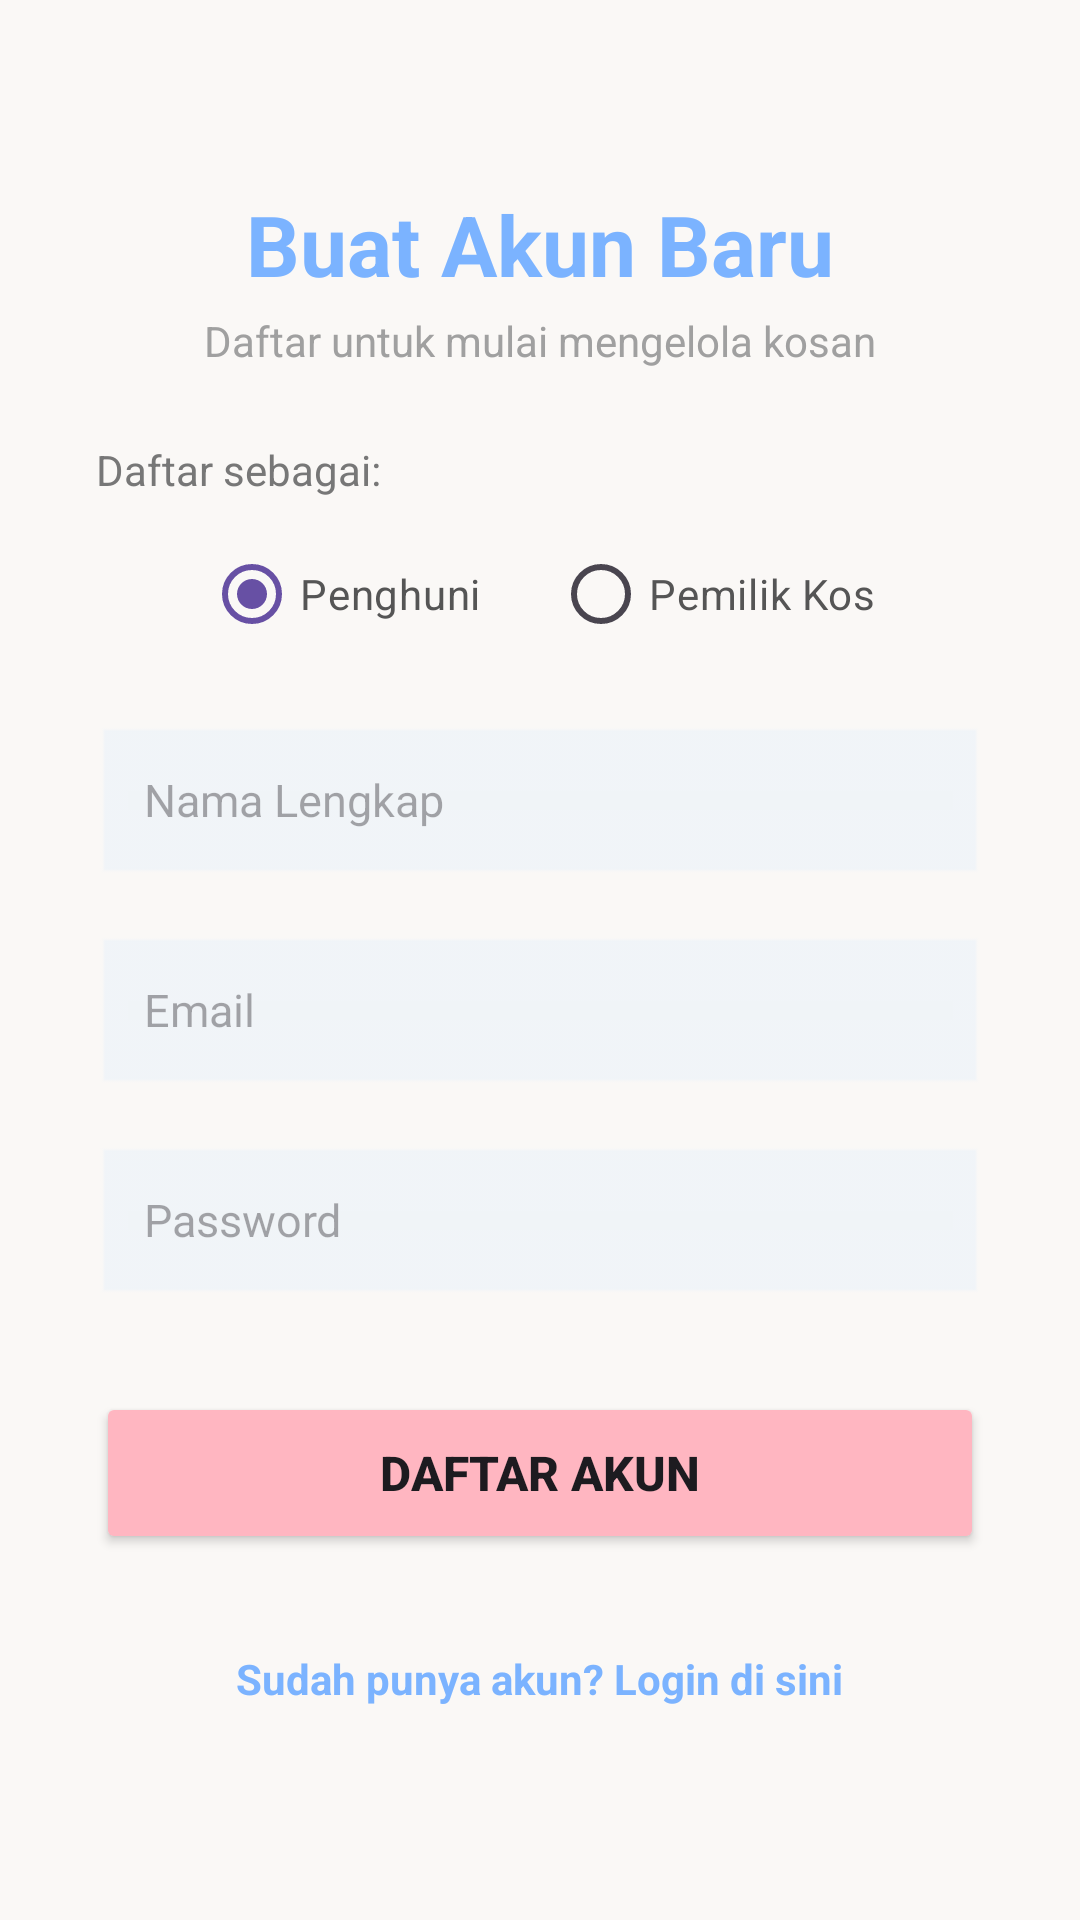

This screen was rendered from an Android layout file. Write that file and the resources it references.
<!-- AndroidManifest.xml: application theme Theme.SIKosAndroid -->
<!-- res/layout/activity_register.xml -->
<?xml version="1.0" encoding="utf-8"?>
<LinearLayout xmlns:android="http://schemas.android.com/apk/res/android"
    xmlns:app="http://schemas.android.com/apk/res-auto"
    android:layout_width="match_parent"
    android:layout_height="match_parent"
    android:orientation="vertical"
    android:padding="32dp"
    android:gravity="center"
    android:background="#FAF8F6">

    
    <TextView
        android:layout_width="wrap_content"
        android:layout_height="wrap_content"
        android:text="Buat Akun Baru"
        android:textSize="28sp"
        android:textStyle="bold"
        android:textColor="#7BB3FF"
        android:layout_marginBottom="4dp"/>

    <TextView
        android:layout_width="wrap_content"
        android:layout_height="wrap_content"
        android:text="Daftar untuk mulai mengelola kosan"
        android:textSize="14sp"
        android:textColor="#A0A0A0"
        android:layout_marginBottom="24dp"/>

    
    <TextView
        android:layout_width="wrap_content"
        android:layout_height="wrap_content"
        android:layout_gravity="start"
        android:text="Daftar sebagai:"
        android:textSize="14sp"
        android:textColor="#777777"
        android:layout_marginBottom="8dp"/>

    <RadioGroup
        android:id="@+id/rgRoleRegister"
        android:layout_width="match_parent"
        android:layout_height="wrap_content"
        android:orientation="horizontal"
        android:layout_marginBottom="20dp"
        android:gravity="center_horizontal">

        <RadioButton
            android:id="@+id/rbPenghuniRegister"
            android:layout_width="wrap_content"
            android:layout_height="wrap_content"
            android:text="Penghuni"
            android:checked="true"
            android:buttonTint="#FFB6C1"
            android:textColor="#555555"
            android:layout_marginEnd="24dp"/>

        <RadioButton
            android:id="@+id/rbPemilikRegister"
            android:layout_width="wrap_content"
            android:layout_height="wrap_content"
            android:text="Pemilik Kos"
            android:buttonTint="#7BB3FF"
            android:textColor="#555555"/>
    </RadioGroup>

    
    <EditText
        android:id="@+id/etNamaRegister"
        android:layout_width="match_parent"
        android:layout_height="54dp"
        android:hint="Nama Lengkap"
        android:inputType="textPersonName"
        android:paddingHorizontal="16dp"
        android:textSize="15sp"
        android:background="@android:drawable/edit_text"
        android:backgroundTint="#F0F4F8"/>

    
    <EditText
        android:id="@+id/etEmailRegister"
        android:layout_width="match_parent"
        android:layout_height="54dp"
        android:hint="Email"
        android:inputType="textEmailAddress"
        android:layout_marginTop="16dp"
        android:paddingHorizontal="16dp"
        android:textSize="15sp"
        android:background="@android:drawable/edit_text"
        android:backgroundTint="#F0F4F8"/>

    
    <EditText
        android:id="@+id/etPasswordRegister"
        android:layout_width="match_parent"
        android:layout_height="54dp"
        android:hint="Password"
        android:inputType="textPassword"
        android:layout_marginTop="16dp"
        android:paddingHorizontal="16dp"
        android:textSize="15sp"
        android:background="@android:drawable/edit_text"
        android:backgroundTint="#F0F4F8"/>

    
    <Button
        android:id="@+id/btnRegister"
        android:layout_width="match_parent"
        android:layout_height="54dp"
        android:text="Daftar Akun"
        android:textSize="16sp"
        android:textStyle="bold"
        android:layout_marginTop="28dp"
        android:backgroundTint="#FFB6C1"
        app:cornerRadius="12dp"/>

    
    <TextView
        android:id="@+id/tvKembaliLogin"
        android:layout_width="wrap_content"
        android:layout_height="wrap_content"
        android:text="Sudah punya akun? Login di sini"
        android:textSize="14sp"
        android:textColor="#7BB3FF"
        android:textStyle="bold"
        android:layout_marginTop="24dp"
        android:padding="8dp"/>

</LinearLayout>
<!-- resources referenced by this layout -->
<resources>
  <style name="Theme.SIKosAndroid" parent="Base.Theme.SIKosAndroid" />
  <style name="Base.Theme.SIKosAndroid" parent="Theme.Material3.DayNight.NoActionBar">
          
          
      </style>
</resources>
